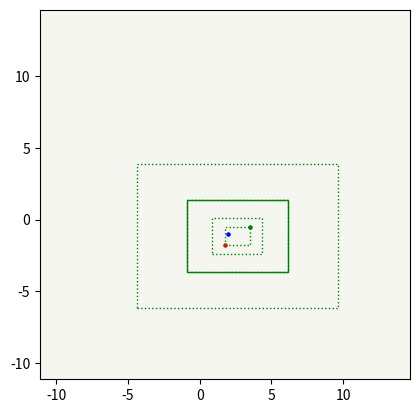
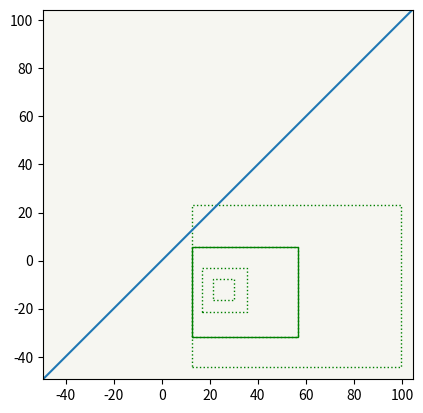
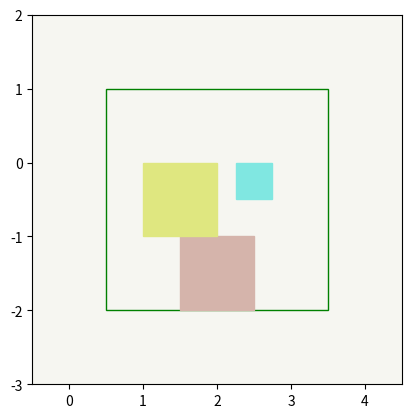
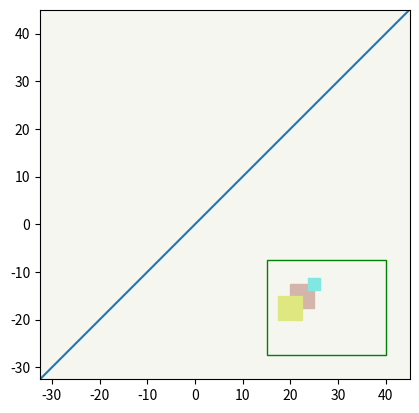
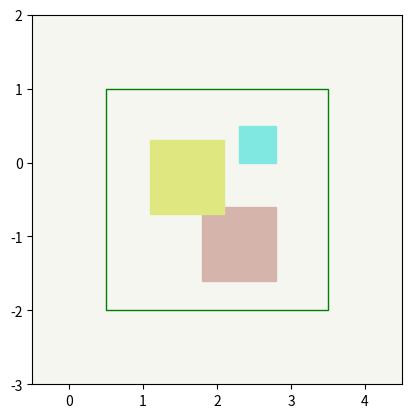
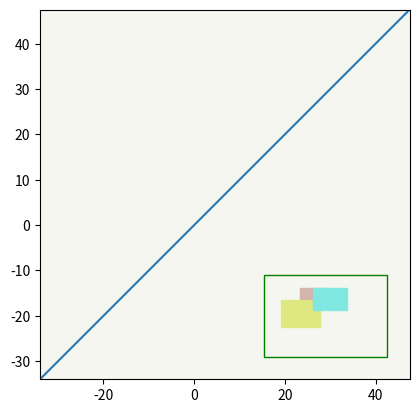
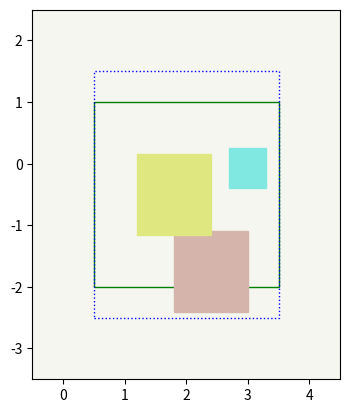
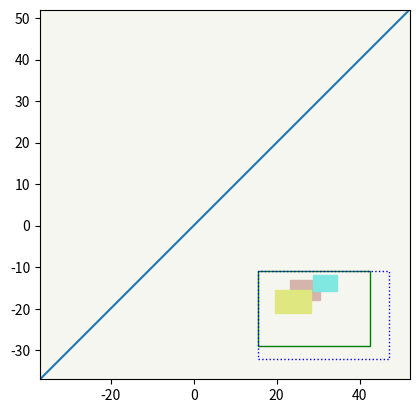

Write the Python code that produced these figures, in order.

import matplotlib.pyplot as plt
import matplotlib.patches as patches
import matplotlib.lines as lines
import copy

colors = ['#D5B4AB', '#DFE780', '#80E7E1']

# x1 = [0.05, 0.35]
# x2 = [0.1, 0.2]
# x3 = [0.225, 0.275]

x1 = [0, 0.35]
x2 = [0.1, 0.3]
x3 = [0.3, 0.4]


def template():
    N = NN([AffineTransform([[5, 5], [5, -5]]), ReluTransform(), AffineTransform([[5, 10], [5, -5]], bias = [12.5, -25])])

    p1 = N.get_point_output(x1, to_layer = 1)
    p2 = N.get_point_output(x2, to_layer = 1)
    p3 = N.get_point_output(x3, to_layer = 1)

    # print(p1)
    # print(p2)
    # print(p3)

    x3_min = min(p1[0], p2[0], p3[0])
    x3_max = max(p1[0], p2[0], p3[0])
    x4_min = min(p1[1], p2[1], p3[1])
    x4_max = max(p1[1], p2[1], p3[1])

    T_base = [(x3_min, x3_max), (x4_min, x4_max)]

    T_cur = T_base

    fig = plt.figure()
   
    ax = fig.add_subplot(111, aspect='equal')
    ax.set_facecolor('#F6F6F1')

    print('p1:', p1)
    ax.scatter(x=p1[0],y=p1[1], c='r', s=5)
    ax.scatter(x=p2[0],y=p2[1], c='b', s=5)
    ax.scatter(x=p3[0],y=p3[1], c='g', s=5)

    T_curs = []
    T_outs = []

    while(True):
         # add_rectangle(ax, T_cur, fill=False, linestyle='dotted')

         T_out = N.get_output(T_cur, from_layer=1)

         T_curs.append(copy.deepcopy(T_cur))
         T_outs.append(copy.deepcopy(T_out))

         alpha = 2

         print('T_cur:', T_cur)
         print('T_out:', T_out)

         # check property
         if(T_out[0][0] > T_out[1][1]):
             # expand the template
             # x3_mid = (T_cur[0][0] + T_cur[0][1])/2
             # x4_mid = (T_cur[1][0] + T_cur[1][1])/2

             x3_wid = (T_cur[0][1] - T_cur[0][0])
             x4_wid = (T_cur[1][1] - T_cur[1][0])

             T_cur[0] = (T_cur[0][0]-x3_wid/2,T_cur[0][1]+x3_wid/2)
             T_cur[1] = (T_cur[1][0]-x4_wid/2,T_cur[1][1]+x4_wid/2)
         else:
             break

    print(T_cur)

    for TT in T_curs:
    	print('T_curs:', TT)
    	add_rectangle(ax, TT, fill=False, linestyle='dotted')

    add_rectangle(ax, T_curs[-2], fill=False)

    min_x = min(T_cur[0][0]-5, T_cur[1][0]-5)
    max_x = max(T_cur[0][1]+5, T_cur[1][1]+5)

    plt.xlim([min_x, max_x])
    plt.ylim([min_x, max_x])

    print(min_x, max_x)

    fig.savefig('template_im.png', dpi=200, bbox_inches='tight')    

    # Print the output
    fig2 = plt.figure()
   
    ax2 = fig2.add_subplot(111, aspect='equal')
    ax2.set_facecolor('#F6F6F1')

    for TT in T_outs:
    	print(TT)
    	add_rectangle(ax2, TT, fill=False, linestyle='dotted')

    add_rectangle(ax2, T_outs[-2], fill=False)

    ax2.add_artist(lines.Line2D([-500, 500], [-500, 500]))

    min_x = min(T_out[0][0]-5, T_out[1][0]-5)
    max_x = max(T_out[0][1]+5, T_out[1][1]+5)

    plt.xlim([min_x, max_x])
    plt.ylim([min_x, max_x])

    fig2.savefig('template_out.png', dpi=200, bbox_inches='tight')

def graph1():

    T = [(0.5, 3.5), (-2, 1)]

    # T = [(-6.0, 10.0), (-10.875, 9.125)]


    I1 = [(0, 0.1), (0.3, 0.4)]
    I2 = [(0.05, 0.15), (0.15, 0.25)]
    I3 = [(0.2, 0.25), (0.25, 0.30)]

    N = NN([AffineTransform([[5, 5], [5, -5]]), ReluTransform(), AffineTransform([[5, 10], [5, -5]], bias = [12.5, -25])])

    print(N.get_output(I1, to_layer = 1))
    print(N.get_output(I2, to_layer = 1))
    print(N.get_output(I3, to_layer = 1))

    fig = plt.figure()

   
    ax = fig.add_subplot(111, aspect='equal')
    ax.set_facecolor('#F6F6F1')

    # Add template
    add_rectangle(ax, T, fill=False)

    plt.xlim([T[0][0]-1, T[0][1]+1])
    plt.ylim([T[1][0]-1, T[1][1]+1])
    # plt.xlabel('')

    # Add h1(I1)
    add_rectangle(ax, N.get_output(I1, to_layer = 1), fill=True, color=colors[0])

    # Add h1(I1)
    add_rectangle(ax, N.get_output(I2, to_layer = 1), fill=True, color=colors[1])

    # Add h1(I1)
    add_rectangle(ax, N.get_output(I3, to_layer = 1), fill=True, color=colors[2])


    fig.savefig('rect.png', dpi=200, bbox_inches='tight')


    ######################################
    # New figure

    fig2 = plt.figure()

   
    ax2 = fig2.add_subplot(111, aspect='equal')
    ax2.set_facecolor('#F6F6F1')

    T_out = N.get_output(T, from_layer = 1)

    min_x = min(T_out[0][0]-5, T_out[1][0]-5)
    max_x = max(T_out[0][1]+5, T_out[1][1]+5)

    plt.xlim([min_x, max_x])
    plt.ylim([min_x, max_x])

    # Add template
    print("See:")
    print(T)
    print(N.get_output(T, from_layer = 1))
    add_rectangle(ax2, N.get_output(T, from_layer = 1), fill=False)

    # Add h1(I1)
    add_rectangle(ax2, N.get_output(I1), fill=True, color=colors[0])

    # Add h1(I1)
    add_rectangle(ax2, N.get_output(I2), fill=True, color=colors[1])

    # Add h1(I1)
    add_rectangle(ax2, N.get_output(I3), fill=True, color=colors[2])

    ax2.add_artist(lines.Line2D([-500, 500], [-500, 500]))

    fig2.savefig('out_rect.png', dpi=200, bbox_inches='tight')

def graph2():

    T = [(0.5, 3.5), (-2, 1)]

    I1 = [(0, 0.1), (0.3, 0.4)]
    I2 = [(0.05, 0.15), (0.15, 0.25)]
    I3 = [(0.2, 0.25), (0.25, 0.30)]

    # N = NN([AffineTransform([[5, 5], [5, -5]]), ReluTransform(), AffineTransform([[5, 10], [5, -5]])])

    # print(N.get_output(I1, 1))
    # print(N.get_output(I2, 1))
    # print(N.get_output(I3, 1))

    N_app = NN([AffineTransform([[4, 6], [6, -4]]), ReluTransform(), AffineTransform([[6, 9], [4, -6]], bias = [12.5, -25])])

    print(N_app.get_output(I1, to_layer = 1))
    print(N_app.get_output(I2, to_layer = 1))
    print(N_app.get_output(I3, to_layer = 1))

    fig = plt.figure()

   
    ax = fig.add_subplot(111, aspect='equal')
    ax.set_facecolor('#F6F6F1')

    # Add template
    add_rectangle(ax, T, fill=False)

    plt.xlim([T[0][0]-1, T[0][1]+1])
    plt.ylim([T[1][0]-1, T[1][1]+1])
    # plt.xlabel('')

    # Add h1(I1)
    add_rectangle(ax, N_app.get_output(I1, to_layer = 1), fill=True, color=colors[0])

    # Add h1(I1)
    add_rectangle(ax, N_app.get_output(I2, to_layer = 1), fill=True, color=colors[1])

    # Add h1(I1)
    add_rectangle(ax, N_app.get_output(I3, to_layer = 1), fill=True, color=colors[2])


    fig.savefig('rect2.png', dpi=200, bbox_inches='tight')

    ######################################
    # New figure

    fig2 = plt.figure()

   
    ax2 = fig2.add_subplot(111, aspect='equal')
    ax2.set_facecolor('#F6F6F1')

    T_out = N_app.get_output(T, from_layer = 1)

    min_x = min(T_out[0][0]-5, T_out[1][0]-5)
    max_x = max(T_out[0][1]+5, T_out[1][1]+5)

    plt.xlim([min_x, max_x])
    plt.ylim([min_x, max_x])

    # Add template
    print("See:")
    print(T)
    print(N_app.get_output(T, from_layer = 1))
    add_rectangle(ax2, N_app.get_output(T, from_layer = 1), fill=False)

    # Add h1(I1)
    add_rectangle(ax2, N_app.get_output(I1), fill=True, color=colors[0])

    # Add h1(I1)
    add_rectangle(ax2, N_app.get_output(I2), fill=True, color=colors[1])

    # Add h1(I1)
    add_rectangle(ax2, N_app.get_output(I3), fill=True, color=colors[2])

    ax2.add_artist(lines.Line2D([-500, 500], [-500, 500]))

    fig2.savefig('out_rect2.png', dpi=200, bbox_inches='tight')


def graph3():

    T = [(0.5, 3.5), (-2, 1)]

    TM = [(0.5, 3.5), (-2.5, 1.5)]

    I1 = [(0, 0.1), (0.3, 0.4)]
    I2 = [(0.05, 0.15), (0.15, 0.25)]
    I3 = [(0.2, 0.25), (0.25, 0.30)]


    N_app = NN([AffineTransform([[6, 6], [7, -6]]), ReluTransform(), AffineTransform([[6, 9], [4, -6]], bias = [12.5, -25])])

    print(N_app.get_output(I1, to_layer = 1))
    print(N_app.get_output(I2, to_layer = 1))
    print(N_app.get_output(I3, to_layer = 1))

    fig = plt.figure()

   
    ax = fig.add_subplot(111, aspect='equal')
    ax.set_facecolor('#F6F6F1')

    # Add template
    add_rectangle(ax, T, fill=False)

    add_rectangle(ax, TM, fill=False, linestyle='dotted', edgecolor='b')


    plt.xlim([TM[0][0]-1, TM[0][1]+1])
    plt.ylim([TM[1][0]-1, TM[1][1]+1])
    # plt.xlabel('')

    # Add h1(I1)
    add_rectangle(ax, N_app.get_output(I1, to_layer = 1), fill=True, color=colors[0])

    # Add h1(I1)
    add_rectangle(ax, N_app.get_output(I2, to_layer = 1), fill=True, color=colors[1])

    # Add h1(I1)
    add_rectangle(ax, N_app.get_output(I3, to_layer = 1), fill=True, color=colors[2])


    fig.savefig('rect3.png', dpi=200, bbox_inches='tight')

    ######################################
    # New figure

    fig2 = plt.figure()

   
    ax2 = fig2.add_subplot(111, aspect='equal')
    ax2.set_facecolor('#F6F6F1')

    T_out = N_app.get_output(T, from_layer = 1)
    TM_out = N_app.get_output(TM, from_layer = 1)

    min_x = min(TM_out[0][0]-5, TM_out[1][0]-5)
    max_x = max(TM_out[0][1]+5, TM_out[1][1]+5)

    plt.xlim([min_x, max_x])
    plt.ylim([min_x, max_x])

    # Add template
    print("See:")
    print(T)
    print(N_app.get_output(T, from_layer = 1))
    add_rectangle(ax2, N_app.get_output(T, from_layer = 1), fill=False)
    add_rectangle(ax2, N_app.get_output(TM, from_layer = 1), fill=False, edgecolor='b', linestyle='dotted')

    # Add h1(I1)
    add_rectangle(ax2, N_app.get_output(I1), fill=True, color=colors[0])

    # Add h1(I1)
    add_rectangle(ax2, N_app.get_output(I2), fill=True, color=colors[1])

    # Add h1(I1)
    add_rectangle(ax2, N_app.get_output(I3), fill=True, color=colors[2])

    ax2.add_artist(lines.Line2D([-500, 500], [-500, 500]))

    fig2.savefig('out_rect3.png', dpi=200, bbox_inches='tight')

def add_rectangle(ax, shape, color = None, fill=True, edgecolor='g', linestyle = 'solid'):

    leng = shape[0][1] - shape[0][0]
    wid = shape[1][1] - shape[1][0]

    ax.add_patch(
    patches.Rectangle(
        (shape[0][0], shape[1][0]),
        leng,
        wid,
        fill=fill,      # remove background
        edgecolor=edgecolor,
        color = color,
        linestyle=linestyle
    ) ) 

class NN:
    layers = []

    def __init__(self, layers):
        self.layers = layers
        # DO nothing
        return 

    def get_output(self, input, from_layer = 0, to_layer = -1):
        if to_layer == -1:
            to_layer = len(self.layers)

        out = input
        # print(from_layer, to_layer)
        for i in range(from_layer, to_layer):
            out = self.layers[i].apply(out)
        return out

    def get_point_output(self, input, from_layer = 0, to_layer = -1):
        if to_layer == -1:
            to_layer = len(self.layers)

        out = input
        # print(from_layer, to_layer)
        for i in range(from_layer, to_layer):
            out = self.layers[i].apply_point(out)
        return out

class ReluTransform:
    def __init__(self):
        # DO nothing
        return 
    
    def apply(self, input):
        # print(input)
        out = []
        for i in range(len(input)):
            out.append((max(input[i][0], 0), max(input[i][1], 0)))
        return out

    def apply_point(self, input):
        # print(input)
        out = []
        for i in range(len(input)):
            out.append(max(input[i][0], 0))
        return out

class AffineTransform:
    W = []
    def __init__(self, mat, bias=[0, 0]):
        self.W = mat
        self.bias = bias

    def apply(self, input):
        out = []
        for i in range(len(self.W)):
            val1 = 0
            val2 = 0
            for j in range(len(self.W[i])):
                add1 = self.W[i][j]*input[j][0]
                add2 = self.W[i][j]*input[j][1]
                val1 += min(add1, add2)
                val2 += max(add1, add2)
            out.append((min(val1, val2) + self.bias[i], max(val1, val2) + self.bias[i]))

        # print(self.bias, 'bias')
        # print(input)
        # print(out)
        return out

    def apply_point(self, input):
        out = []
        for i in range(len(self.W)):
            val1 = 0
            for j in range(len(self.W[i])):
                add1 = self.W[i][j]*input[j]
                val1 += add1
            out.append(val1 + self.bias[i])

        # print(self.bias, 'bias')
        # print(input)
        # print(out)
        return out

if __name__ == '__main__':
    template()
    graph1()
    graph2()
    graph3()


